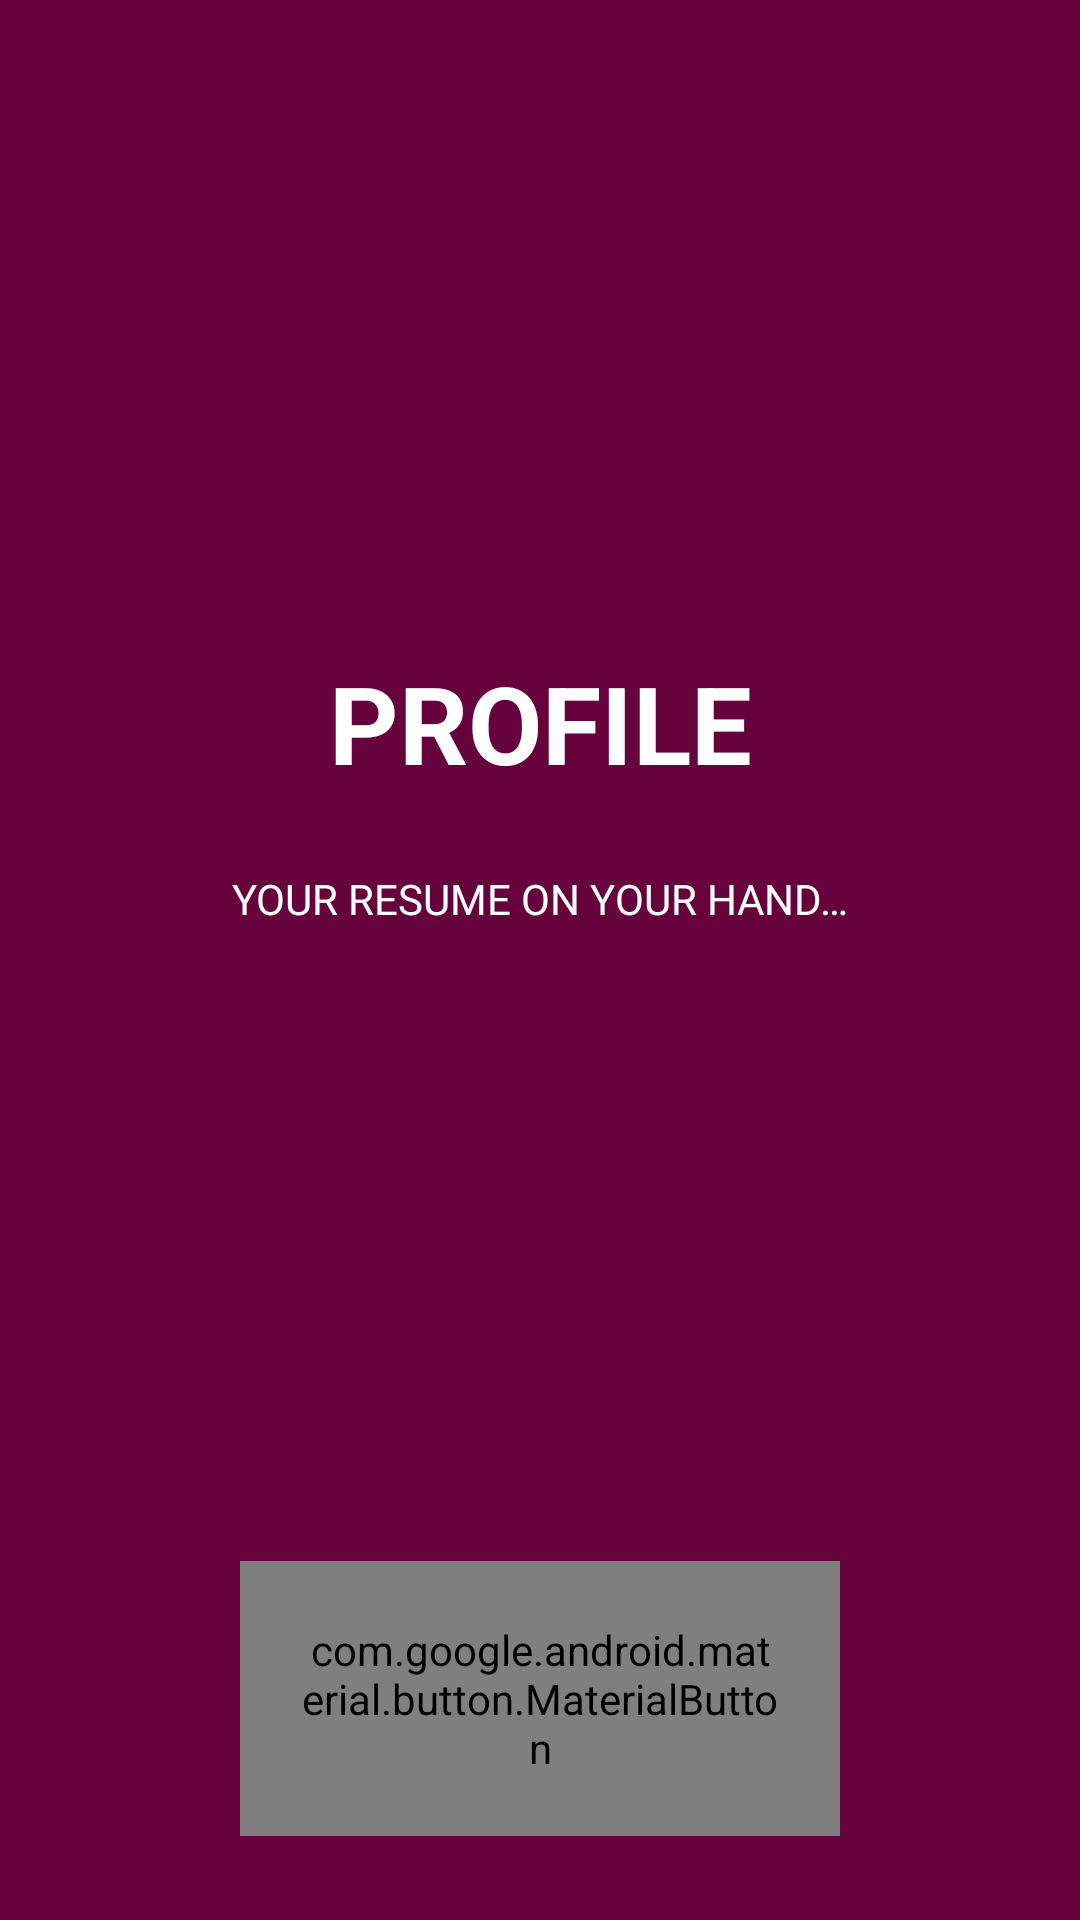

The Android layout XML behind this screen, and the referenced resources:
<!-- AndroidManifest.xml: application theme AppTheme -->
<!-- res/layout/activity_main.xml -->
<?xml version="1.0" encoding="utf-8"?>
<android.support.constraint.ConstraintLayout
    xmlns:android="http://schemas.android.com/apk/res/android"
    xmlns:app="http://schemas.android.com/apk/res-auto"
    android:layout_width="match_parent"
    android:layout_height="match_parent"
    android:orientation="vertical"
    android:background="@color/colorPrimaryDark">

    <android.support.constraint.ConstraintLayout
        android:layout_width="match_parent"
        android:layout_height="wrap_content"
        android:layout_marginStart="8dp"
        android:layout_marginTop="30dp"
        android:layout_marginEnd="8dp"
        app:layout_constraintEnd_toEndOf="parent"
        app:layout_constraintStart_toStartOf="parent"
        app:layout_constraintBottom_toTopOf="@id/frameLayout"
        app:layout_constraintTop_toTopOf="parent">

        <TextView
            android:id="@+id/textView2"
            android:layout_width="wrap_content"
            android:layout_height="wrap_content"
            android:text="@string/app_name"
            android:textAlignment="center"
            android:textColor="@android:color/white"
            android:textSize="36sp"
            android:textStyle="bold"
            android:textAllCaps="true"
            app:layout_constraintEnd_toEndOf="parent"
            app:layout_constraintStart_toStartOf="parent"
            app:layout_constraintTop_toTopOf="parent" />

        <TextView
            android:layout_width="wrap_content"
            android:layout_height="wrap_content"
            style="@style/AppTheme.Text"
            android:textColor="@android:color/white"
            android:text="@string/motto"
            android:textAllCaps="true"
            android:layout_marginTop="0dp"
            android:paddingTop="0dp"
            app:layout_constraintEnd_toEndOf="parent"
            app:layout_constraintStart_toStartOf="parent"
            app:layout_constraintTop_toBottomOf="@+id/textView2" />
    </android.support.constraint.ConstraintLayout>

    <FrameLayout
        android:id="@+id/frameLayout"
        android:layout_width="match_parent"
        android:layout_height="wrap_content"
        android:layout_gravity="bottom"
        android:layout_marginBottom="28dp"
        android:padding="0dp"
        app:layout_constraintBottom_toBottomOf="parent">

        <android.support.design.button.MaterialButton
            android:id="@+id/textView"
            style="@style/AppTheme.Button"
            android:layout_width="200dp"
            android:layout_height="match_parent"
            android:layout_gravity="center"
            android:padding="20dp"
            android:layout_margin="0dp"
            android:text="@string/start"
            android:onClick="proceed"/>
    </FrameLayout>
</android.support.constraint.ConstraintLayout>
<!-- resources referenced by this layout -->
<resources>
  <color name="colorPrimaryDark">#66023c</color>
  <string name="app_name">Profile</string>
  <string name="motto">Your resume on your hand…</string>
  <string name="start">Start</string>
  <style name="AppTheme.Button" parent="@style/Widget.MaterialComponents.Button.OutlinedButton">
          <item name="android:layout_width">wrap_content</item>
          <item name="android:layout_height">wrap_content</item>
          <item name="android:layout_gravity">center</item>
          <item name="android:layout_marginTop">10dp</item>
          <item name="android:backgroundTintMode">screen</item>
          <item name="android:padding">20dp</item>
          <item name="android:textAppearance">@style/TextAppearance.MaterialComponents.Button</item>
          <item name="android:textColor">@color/colorText</item>
          <item name="android:textSize">13sp</item>
      </style>
  <style name="AppTheme.Text">
          <item name="android:backgroundTint">@color/colorWhite</item>
          <item name="android:padding">25dp</item>
          <item name="android:paddingStart">15dp</item>
          <item name="android:paddingEnd">15dp</item>
          <item name="android:textColor">@color/colorWhite</item>
          <item name="android:textColorHint">@color/colorWhite</item>
          <item name="android:color">@color/colorWhite</item>
          <item name="android:textSize">14sp</item>
          <item name="android:textColorLink">@color/colorWhite</item>
      </style>
  <style name="AppTheme" parent="Theme.AppCompat.Light.NoActionBar">
          
          <item name="colorPrimary">@color/colorPrimary</item>
          <item name="colorPrimaryDark">@color/colorPrimaryDark</item>
          <item name="colorAccent">@color/colorAccent</item>
      </style>
  <color name="colorText">#101010</color>
  <color name="colorWhite">#f2f2f2</color>
  <color name="colorPrimary">#ab0e69</color>
  <color name="colorAccent">#ec2398</color>
</resources>
